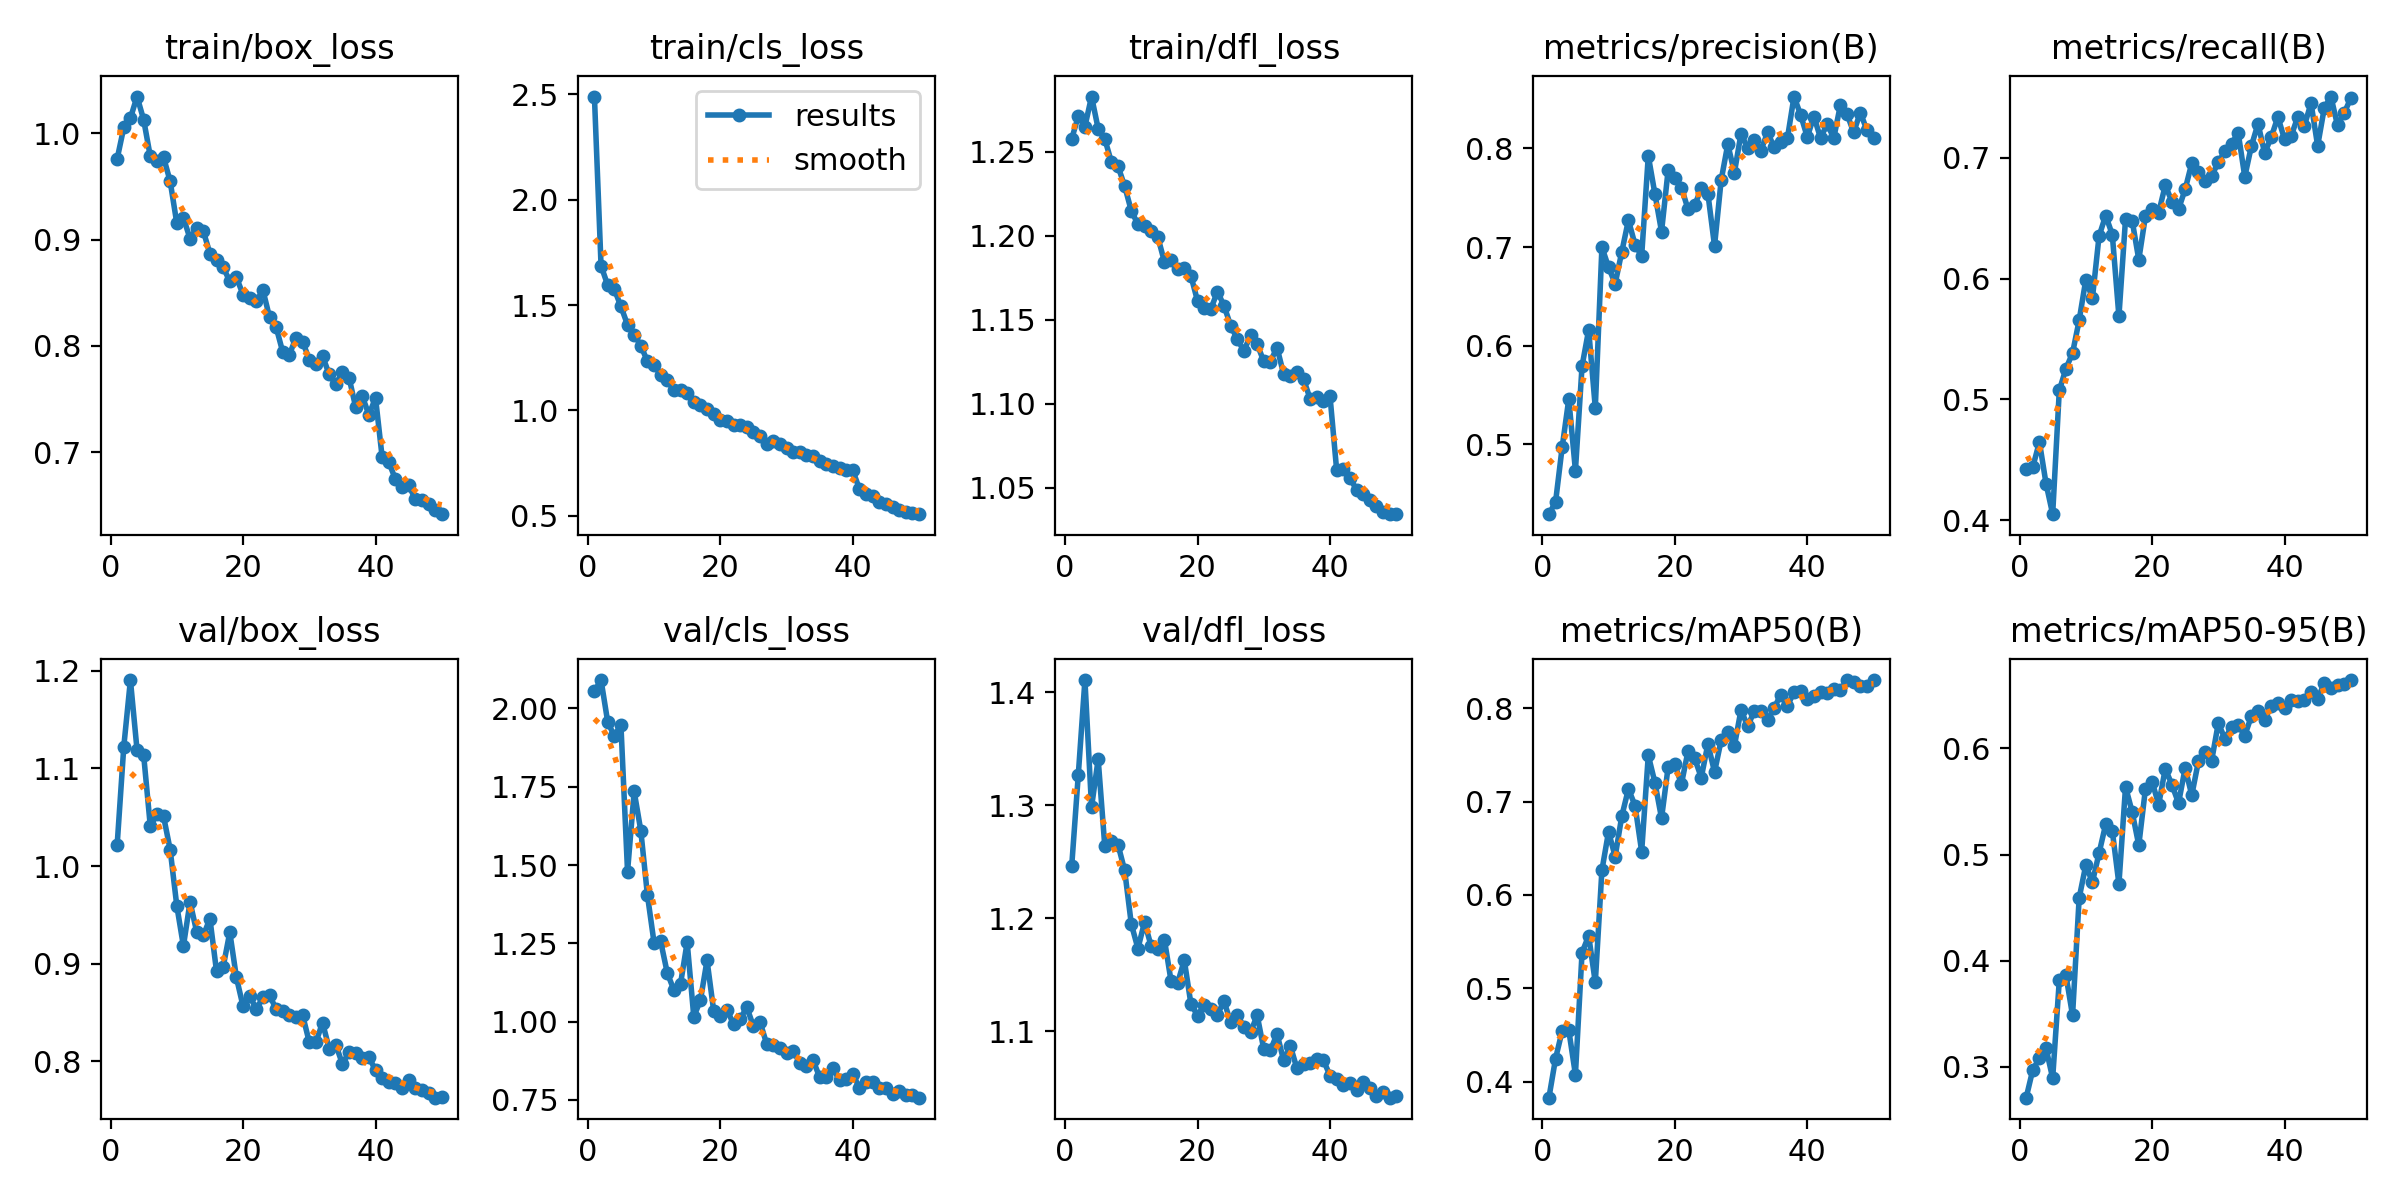

The file beside this chart, header and first rows:
epoch, time, train/box_loss, train/cls_loss, train/dfl_loss, metrics/precision(B), metrics/recall(B), metrics/mAP50(B), metrics/mAP50-95(B), val/box_loss, val/cls_loss, val/dfl_loss, lr/pg0, lr/pg1, lr/pg2
1, 31.67, 0.9761, 2.488, 1.258, 0.4291, 0.4427, 0.3827, 0.2711, 1.022, 2.055, 1.246, 0.0003303, 0.0003303, 0.0003303
2, 56.34, 1.006, 1.687, 1.271, 0.4414, 0.444, 0.4245, 0.2974, 1.123, 2.091, 1.327, 0.0006505, 0.0006505, 0.0006505
3, 81.59, 1.014, 1.594, 1.265, 0.497, 0.4647, 0.4543, 0.3082, 1.191, 1.958, 1.411, 0.0009575, 0.0009575, 0.0009575
4, 106.6, 1.035, 1.575, 1.283, 0.5459, 0.4303, 0.4549, 0.3174, 1.119, 1.912, 1.298, 0.0009406, 0.0009406, 0.0009406
5, 131.8, 1.013, 1.493, 1.264, 0.4733, 0.4049, 0.4075, 0.2895, 1.114, 1.948, 1.341, 0.0009208, 0.0009208, 0.0009208
6, 156, 0.9784, 1.406, 1.258, 0.5792, 0.5074, 0.5383, 0.3816, 1.041, 1.479, 1.264, 0.000901, 0.000901, 0.000901
7, 180.6, 0.9743, 1.36, 1.244, 0.616, 0.5254, 0.5563, 0.3865, 1.053, 1.735, 1.268, 0.0008812, 0.0008812, 0.0008812
8, 205.7, 0.9776, 1.308, 1.241, 0.5369, 0.5384, 0.5062, 0.3486, 1.051, 1.61, 1.265, 0.0008614, 0.0008614, 0.0008614
9, 230.9, 0.9549, 1.233, 1.229, 0.6999, 0.5656, 0.6265, 0.4592, 1.017, 1.404, 1.242, 0.0008416, 0.0008416, 0.0008416
10, 255.7, 0.9155, 1.214, 1.215, 0.6795, 0.5991, 0.6677, 0.4901, 0.9593, 1.252, 1.195, 0.0008218, 0.0008218, 0.0008218
11, 280.5, 0.9206, 1.17, 1.207, 0.6629, 0.5839, 0.6412, 0.4741, 0.918, 1.256, 1.173, 0.000802, 0.000802, 0.000802
12, 305.1, 0.901, 1.143, 1.206, 0.6952, 0.6352, 0.6845, 0.5013, 0.9632, 1.155, 1.196, 0.0007822, 0.0007822, 0.0007822
13, 329.8, 0.911, 1.096, 1.203, 0.7273, 0.6523, 0.7136, 0.5284, 0.9326, 1.101, 1.175, 0.0007624, 0.0007624, 0.0007624
14, 354.8, 0.9082, 1.098, 1.199, 0.7025, 0.6366, 0.6958, 0.5225, 0.9288, 1.121, 1.172, 0.0007426, 0.0007426, 0.0007426
15, 379.9, 0.8869, 1.082, 1.184, 0.6911, 0.5688, 0.6465, 0.4723, 0.946, 1.254, 1.181, 0.0007228, 0.0007228, 0.0007228
16, 404.7, 0.8806, 1.041, 1.185, 0.7926, 0.6495, 0.7496, 0.5639, 0.892, 1.016, 1.144, 0.000703, 0.000703, 0.000703
17, 430.3, 0.8739, 1.026, 1.18, 0.7539, 0.6481, 0.7205, 0.5401, 0.8965, 1.068, 1.143, 0.0006832, 0.0006832, 0.0006832
18, 455.6, 0.8608, 1.008, 1.181, 0.7157, 0.6158, 0.6823, 0.5089, 0.9321, 1.196, 1.163, 0.0006634, 0.0006634, 0.0006634
19, 480.7, 0.8646, 0.9814, 1.176, 0.7783, 0.6517, 0.7373, 0.5617, 0.8858, 1.035, 1.124, 0.0006436, 0.0006436, 0.0006436
20, 506, 0.8482, 0.9555, 1.161, 0.7705, 0.658, 0.7399, 0.5688, 0.8562, 1.017, 1.114, 0.0006238, 0.0006238, 0.0006238
21, 531.6, 0.8454, 0.9521, 1.157, 0.7603, 0.6547, 0.7189, 0.5471, 0.8672, 1.039, 1.123, 0.000604, 0.000604, 0.000604
22, 557.4, 0.8419, 0.9297, 1.156, 0.7384, 0.6774, 0.7542, 0.5809, 0.8532, 0.9917, 1.12, 0.0005842, 0.0005842, 0.0005842
23, 583.6, 0.8526, 0.929, 1.167, 0.7422, 0.6639, 0.7463, 0.5658, 0.8654, 1.008, 1.115, 0.0005644, 0.0005644, 0.0005644
24, 608.8, 0.827, 0.9201, 1.158, 0.7597, 0.6576, 0.7258, 0.5485, 0.8676, 1.046, 1.126, 0.0005446, 0.0005446, 0.0005446
25, 634.8, 0.8176, 0.8962, 1.146, 0.754, 0.6741, 0.762, 0.5816, 0.8531, 0.9854, 1.108, 0.0005248, 0.0005248, 0.0005248
26, 659.4, 0.7941, 0.8792, 1.138, 0.7012, 0.6957, 0.7317, 0.556, 0.8515, 0.9989, 1.114, 0.000505, 0.000505, 0.000505
27, 684.2, 0.7918, 0.8413, 1.131, 0.7678, 0.6885, 0.7659, 0.5878, 0.8473, 0.9291, 1.104, 0.0004852, 0.0004852, 0.0004852
28, 709.2, 0.8079, 0.8565, 1.141, 0.8043, 0.6805, 0.7749, 0.5965, 0.8457, 0.9245, 1.099, 0.0004654, 0.0004654, 0.0004654
29, 733.9, 0.8039, 0.8389, 1.136, 0.7755, 0.6851, 0.7598, 0.5885, 0.847, 0.9165, 1.114, 0.0004456, 0.0004456, 0.0004456
30, 758.5, 0.7872, 0.8216, 1.125, 0.8151, 0.6965, 0.7984, 0.6237, 0.8194, 0.8985, 1.084, 0.0004258, 0.0004258, 0.0004258
31, 783.2, 0.7828, 0.8013, 1.125, 0.8004, 0.7054, 0.7807, 0.6092, 0.8192, 0.9068, 1.083, 0.000406, 0.000406, 0.000406
32, 807.9, 0.7905, 0.8023, 1.133, 0.8089, 0.7115, 0.7971, 0.6202, 0.8396, 0.8681, 1.097, 0.0003862, 0.0003862, 0.0003862
33, 831.9, 0.7733, 0.7881, 1.118, 0.7977, 0.7209, 0.7974, 0.622, 0.8128, 0.8593, 1.074, 0.0003664, 0.0003664, 0.0003664
34, 856.4, 0.7637, 0.7859, 1.116, 0.8163, 0.6845, 0.787, 0.612, 0.8169, 0.8768, 1.087, 0.0003466, 0.0003466, 0.0003466
35, 880.8, 0.7753, 0.7613, 1.119, 0.8014, 0.7099, 0.8004, 0.6305, 0.7971, 0.823, 1.067, 0.0003268, 0.0003268, 0.0003268
36, 905.6, 0.7702, 0.7443, 1.115, 0.807, 0.7284, 0.8148, 0.6351, 0.8092, 0.8227, 1.071, 0.000307, 0.000307, 0.000307
37, 930, 0.7425, 0.7353, 1.103, 0.8104, 0.704, 0.8024, 0.6267, 0.8088, 0.8507, 1.072, 0.0002872, 0.0002872, 0.0002872
38, 954.2, 0.7526, 0.7259, 1.104, 0.8527, 0.7173, 0.8178, 0.6404, 0.8033, 0.813, 1.075, 0.0002674, 0.0002674, 0.0002674
39, 978.5, 0.7354, 0.7199, 1.102, 0.834, 0.734, 0.8181, 0.6431, 0.804, 0.818, 1.074, 0.0002476, 0.0002476, 0.0002476
40, 1003, 0.7511, 0.7156, 1.104, 0.8117, 0.7154, 0.8098, 0.6384, 0.7908, 0.8336, 1.06, 0.0002278, 0.0002278, 0.0002278
41, 1027, 0.6953, 0.628, 1.061, 0.8324, 0.7183, 0.8136, 0.6454, 0.7826, 0.7881, 1.057, 0.000208, 0.000208, 0.000208
42, 1051, 0.6908, 0.6019, 1.061, 0.8106, 0.734, 0.8172, 0.6446, 0.7786, 0.8071, 1.052, 0.0001882, 0.0001882, 0.0001882
43, 1074, 0.6746, 0.5947, 1.056, 0.8247, 0.7266, 0.8167, 0.6459, 0.7771, 0.8058, 1.054, 0.0001684, 0.0001684, 0.0001684
44, 1097, 0.6675, 0.5648, 1.049, 0.8106, 0.7455, 0.8208, 0.6535, 0.7728, 0.788, 1.048, 0.0001486, 0.0001486, 0.0001486
45, 1120, 0.6691, 0.5586, 1.046, 0.844, 0.71, 0.8194, 0.6467, 0.7805, 0.7878, 1.055, 0.0001288, 0.0001288, 0.0001288
46, 1143, 0.6557, 0.543, 1.043, 0.835, 0.7413, 0.8303, 0.6616, 0.7723, 0.7684, 1.049, 0.000109, 0.000109, 0.000109
47, 1167, 0.6548, 0.5295, 1.039, 0.8163, 0.7509, 0.8288, 0.6573, 0.7708, 0.7787, 1.042, 8.92e-05, 8.92e-05, 8.92e-05
48, 1190, 0.6515, 0.5189, 1.036, 0.8365, 0.727, 0.8243, 0.6594, 0.7674, 0.767, 1.046, 6.94e-05, 6.94e-05, 6.94e-05
49, 1214, 0.6458, 0.5115, 1.034, 0.8187, 0.7372, 0.8242, 0.6604, 0.7625, 0.7645, 1.041, 4.96e-05, 4.96e-05, 4.96e-05
50, 1238, 0.6417, 0.5083, 1.035, 0.8104, 0.7495, 0.8304, 0.6644, 0.7634, 0.7572, 1.042, 2.98e-05, 2.98e-05, 2.98e-05
